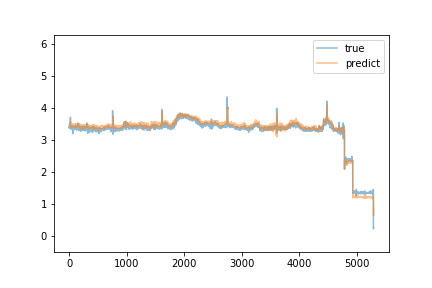

The file beside this chart, header and first rows:
predict, true
3.511, 3.41
3.508, 3.42
3.499, 3.39
3.477, 3.43
3.488, 3.38
3.475, 3.42
3.499, 3.4
3.491, 3.39
3.466, 3.4
3.484, 3.39
3.468, 3.41
3.467, 3.42
3.49, 3.44
3.473, 3.43
3.474, 3.44
3.488, 3.4
3.461, 3.4
3.461, 3.38
3.455, 3.39
3.458, 3.38
3.432, 3.41
3.434, 3.72
3.543, 3.52
3.578, 3.45
3.542, 3.38
3.51, 3.38
3.418, 3.36
3.511, 3.38
3.486, 3.37
3.474, 3.35
3.498, 3.39
3.486, 3.42
3.528, 3.42
3.461, 3.39
3.458, 3.4
3.463, 3.43
3.448, 3.4
3.503, 3.4
3.485, 3.37
3.45, 3.41
3.477, 3.36
3.459, 3.35
3.452, 3.36
3.452, 3.35
3.393, 3.35
3.412, 3.35
3.426, 3.39
3.437, 3.43
3.477, 3.44
3.482, 3.38
3.464, 3.42
3.491, 3.41
3.507, 3.37
3.46, 3.35
3.446, 3.39
3.489, 3.39
3.489, 3.4
3.484, 3.34
3.445, 3.36
3.433, 3.37
... 5,237 more rows
